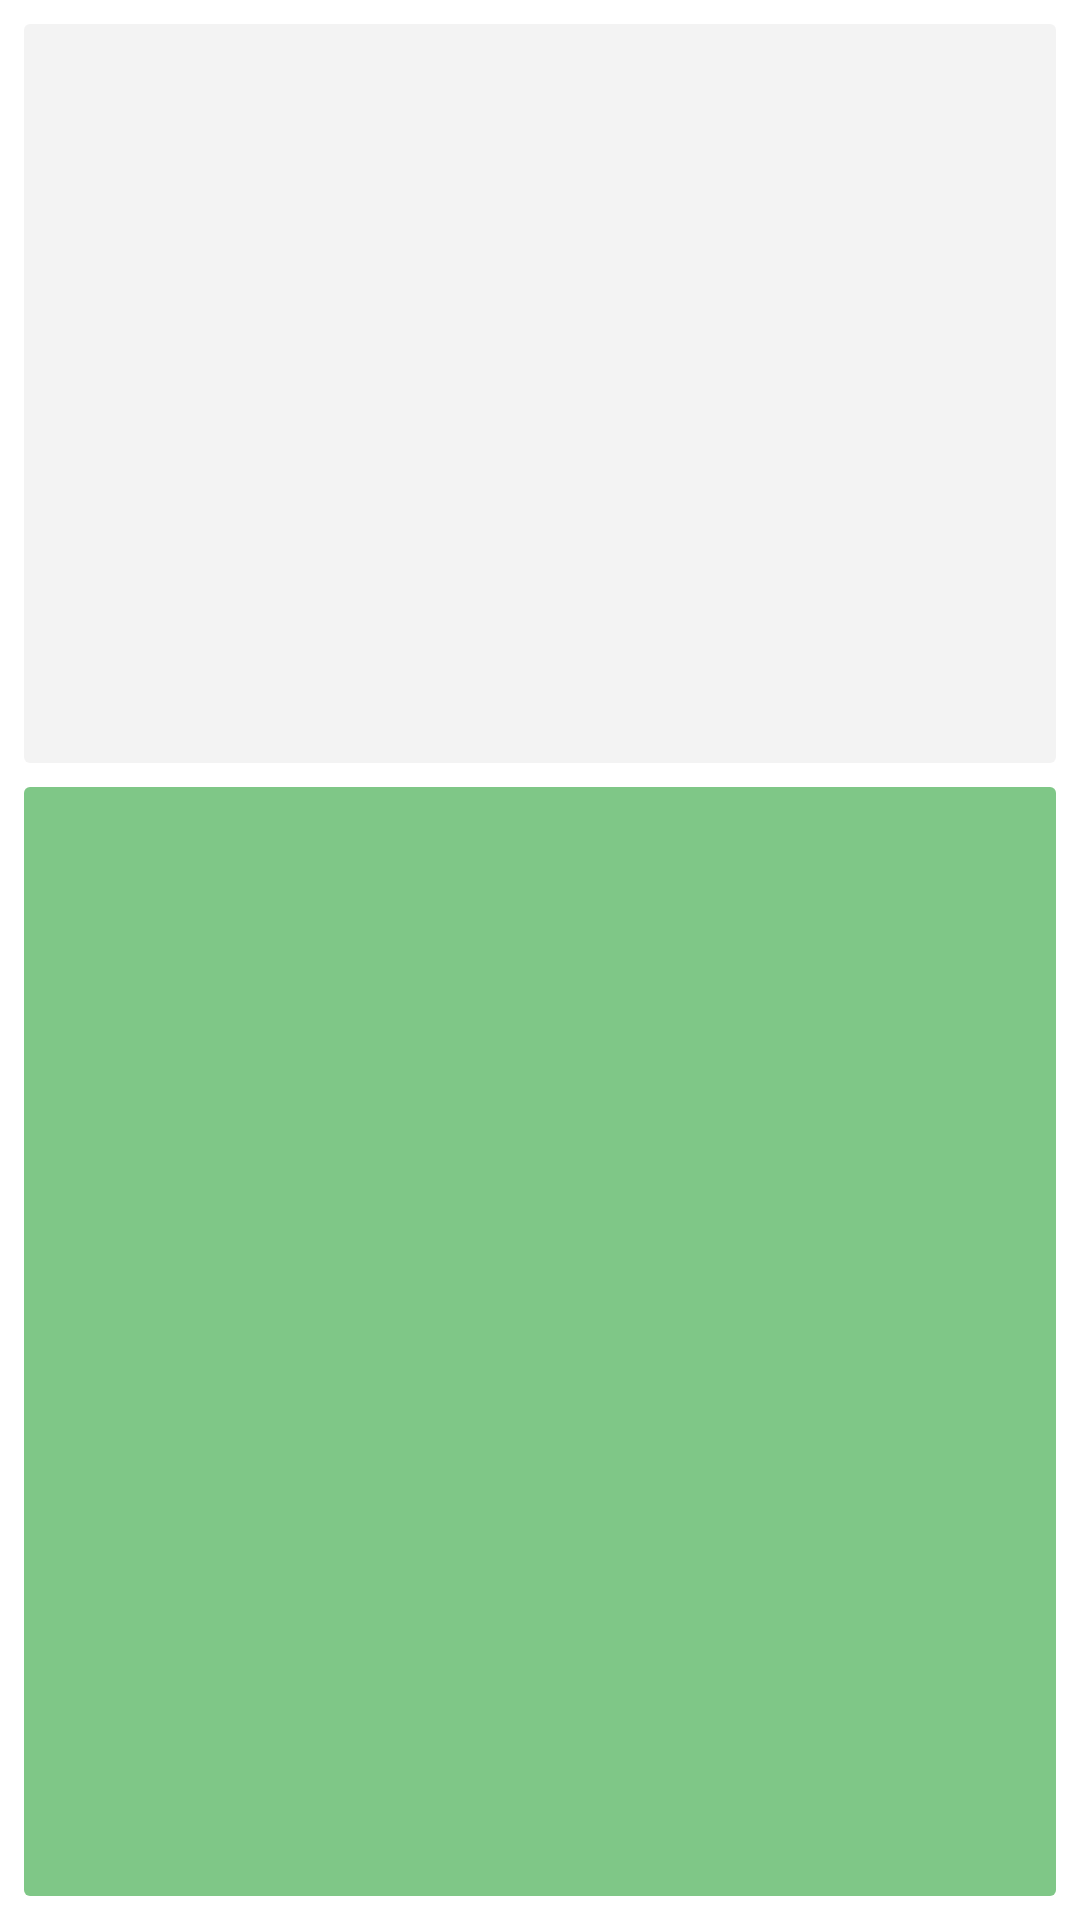

Layout XML and referenced resources for this Android screen:
<!-- AndroidManifest.xml: fallback theme Theme.MaterialComponents.DayNight.NoActionBar -->
<!-- res/layout/activity_main.xml -->
<?xml version="1.0" encoding="utf-8"?>
<LinearLayout xmlns:android="http://schemas.android.com/apk/res/android"
    android:weightSum="5"
    android:orientation="vertical"
    android:layout_width="match_parent"
    android:layout_height="match_parent">

    <LinearLayout
        android:background="@drawable/shape_display"
        android:id="@+id/field_display"
        android:layout_weight="2"
        android:layout_marginTop="8dp"
        android:layout_marginRight="8dp"
        android:layout_marginLeft="8dp"
        android:orientation="vertical"
        android:layout_width="match_parent"
        android:layout_height="0dp" />

    <LinearLayout
        android:background="@drawable/shape_input"
        android:id="@+id/field_input"
        android:layout_margin="8dp"
        android:layout_weight="3"
        android:orientation="vertical"
        android:layout_width="match_parent"
        android:layout_height="0dp" />
</LinearLayout>
<!-- resources referenced by this layout -->
<resources>
  <!-- drawable shape_display (drawable) -->
  <?xml version="1.0" encoding="utf-8"?>
  <shape xmlns:android="http://schemas.android.com/apk/res/android" >
  
      
  	<solid 
  	    android:color="#AAEEEEEE"/>
  	
  	
  	<corners
  	    android:bottomLeftRadius="2dp"
  	    android:bottomRightRadius="2dp"
  	    android:topLeftRadius="2dp"
  	    android:topRightRadius="2dp"/>
  
  </shape>
  <!-- drawable shape_input (drawable) -->
  <?xml version="1.0" encoding="utf-8"?>
  <shape xmlns:android="http://schemas.android.com/apk/res/android" >
  
      
  	<solid 
  	    android:color="#80009010"/>
  	
  	
  	<corners
  	    android:bottomLeftRadius="2dp"
  	    android:bottomRightRadius="2dp"
  	    android:topLeftRadius="2dp"
  	    android:topRightRadius="2dp"/>
  
  </shape>
</resources>
